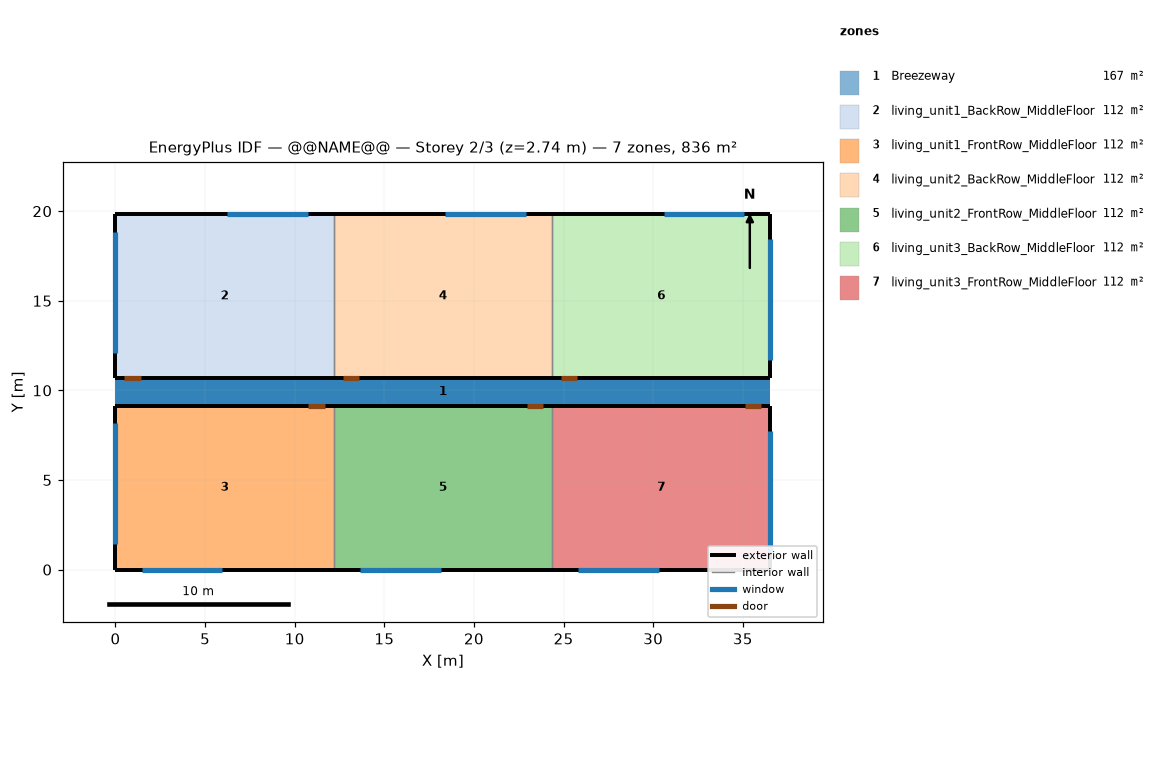
=== STOREY PLAN SPEC (per zone: floor XY polygon, exterior-wall plan segments, windows/doors) ===
zone 1: Breezeway  (167.0 m²)
  floor: (36.54, 9.16) (0.00, 9.16) (0.00, 10.68) (36.54, 10.68)
  floor: (36.54, 9.16) (0.00, 9.16) (0.00, 10.68) (36.54, 10.68)
  floor: (36.54, 9.16) (0.00, 9.16) (0.00, 10.68) (36.54, 10.68)
zone 2: living_unit1_BackRow_MiddleFloor  (111.5 m²)
  floor: (12.18, 10.68) (0.00, 10.68) (0.00, 19.84) (12.18, 19.84)
  exterior wall: (0.00, 10.68) – (12.18, 10.68)  [12.2 m]
    door: (0.50, 10.68) – (1.41, 10.68)  [2.0 m²]
  exterior wall: (12.18, 19.84) – (0.00, 19.84)  [12.2 m]
    window: (10.72, 19.84) – (6.22, 19.84)  [6.9 m²]
  exterior wall: (0.00, 19.84) – (0.00, 10.68)  [9.2 m]
    window: (0.00, 18.84) – (0.00, 12.09)  [10.3 m²]
  interior walls: 1
zone 3: living_unit1_FrontRow_MiddleFloor  (111.5 m²)
  floor: (12.18, 0.00) (0.00, 0.00) (0.00, 9.16) (12.18, 9.16)
  exterior wall: (0.00, 0.00) – (12.18, 0.00)  [12.2 m]
    window: (1.46, 0.00) – (5.96, 0.00)  [6.9 m²]
  exterior wall: (12.18, 9.16) – (0.00, 9.16)  [12.2 m]
    door: (11.68, 9.16) – (10.76, 9.16)  [2.0 m²]
  exterior wall: (0.00, 9.16) – (0.00, 0.00)  [9.2 m]
    window: (0.00, 8.16) – (0.00, 1.41)  [10.3 m²]
  interior walls: 1
zone 4: living_unit2_BackRow_MiddleFloor  (111.5 m²)
  floor: (24.36, 10.68) (12.18, 10.68) (12.18, 19.84) (24.36, 19.84)
  exterior wall: (12.18, 10.68) – (24.36, 10.68)  [12.2 m]
    door: (12.68, 10.68) – (13.59, 10.68)  [2.0 m²]
  exterior wall: (24.36, 19.84) – (12.18, 19.84)  [12.2 m]
    window: (22.90, 19.84) – (18.40, 19.84)  [6.9 m²]
  interior walls: 2
zone 5: living_unit2_FrontRow_MiddleFloor  (111.5 m²)
  floor: (24.36, 0.00) (12.18, 0.00) (12.18, 9.16) (24.36, 9.16)
  exterior wall: (12.18, 0.00) – (24.36, 0.00)  [12.2 m]
    window: (13.64, 0.00) – (18.14, 0.00)  [6.9 m²]
  exterior wall: (24.36, 9.16) – (12.18, 9.16)  [12.2 m]
    door: (23.86, 9.16) – (22.94, 9.16)  [2.0 m²]
  interior walls: 2
zone 6: living_unit3_BackRow_MiddleFloor  (111.5 m²)
  floor: (36.54, 10.68) (24.36, 10.68) (24.36, 19.84) (36.54, 19.84)
  exterior wall: (24.36, 10.68) – (36.54, 10.68)  [12.2 m]
    door: (24.86, 10.68) – (25.77, 10.68)  [2.0 m²]
  exterior wall: (36.54, 10.68) – (36.54, 19.84)  [9.2 m]
    window: (36.54, 11.68) – (36.54, 18.43)  [10.3 m²]
  exterior wall: (36.54, 19.84) – (24.36, 19.84)  [12.2 m]
    window: (35.08, 19.84) – (30.58, 19.84)  [6.9 m²]
  interior walls: 1
zone 7: living_unit3_FrontRow_MiddleFloor  (111.5 m²)
  floor: (36.54, 0.00) (24.36, 0.00) (24.36, 9.16) (36.54, 9.16)
  exterior wall: (24.36, 0.00) – (36.54, 0.00)  [12.2 m]
    window: (25.82, 0.00) – (30.32, 0.00)  [6.9 m²]
  exterior wall: (36.54, 0.00) – (36.54, 9.16)  [9.2 m]
    window: (36.54, 1.00) – (36.54, 7.75)  [10.3 m²]
  exterior wall: (36.54, 9.16) – (24.36, 9.16)  [12.2 m]
    door: (36.04, 9.16) – (35.12, 9.16)  [2.0 m²]
  interior walls: 1

=== DERIVED (storey summary) ===
Building: @@NAME@@
Storey: 2 of 3  (floor level z = 2.74 m)
Storey gross floor area: 836.2 m²
Zones on this storey: 7
  - Breezeway: floor 167.0 m²
  - living_unit1_BackRow_MiddleFloor: floor 111.5 m²; exterior wall 33.5 m (86.9 m²); 2 window(s) 17.1 m²; WWR 19.7%; 1 door(s)
  - living_unit1_FrontRow_MiddleFloor: floor 111.5 m²; exterior wall 33.5 m (86.9 m²); 2 window(s) 17.1 m²; WWR 19.7%; 1 door(s)
  - living_unit2_BackRow_MiddleFloor: floor 111.5 m²; exterior wall 24.4 m (63.1 m²); 1 window(s) 6.9 m²; WWR 10.9%; 1 door(s)
  - living_unit2_FrontRow_MiddleFloor: floor 111.5 m²; exterior wall 24.4 m (63.1 m²); 1 window(s) 6.9 m²; WWR 10.9%; 1 door(s)
  - living_unit3_BackRow_MiddleFloor: floor 111.5 m²; exterior wall 33.5 m (86.9 m²); 2 window(s) 17.1 m²; WWR 19.7%; 1 door(s)
  - living_unit3_FrontRow_MiddleFloor: floor 111.5 m²; exterior wall 33.5 m (86.9 m²); 2 window(s) 17.1 m²; WWR 19.7%; 1 door(s)
Zone adjacency (shared interzone walls):
  - living_unit1_BackRow_MiddleFloor ↔ living_unit2_BackRow_MiddleFloor
  - living_unit1_FrontRow_MiddleFloor ↔ living_unit2_FrontRow_MiddleFloor
  - living_unit2_BackRow_MiddleFloor ↔ living_unit3_BackRow_MiddleFloor
  - living_unit2_FrontRow_MiddleFloor ↔ living_unit3_FrontRow_MiddleFloor